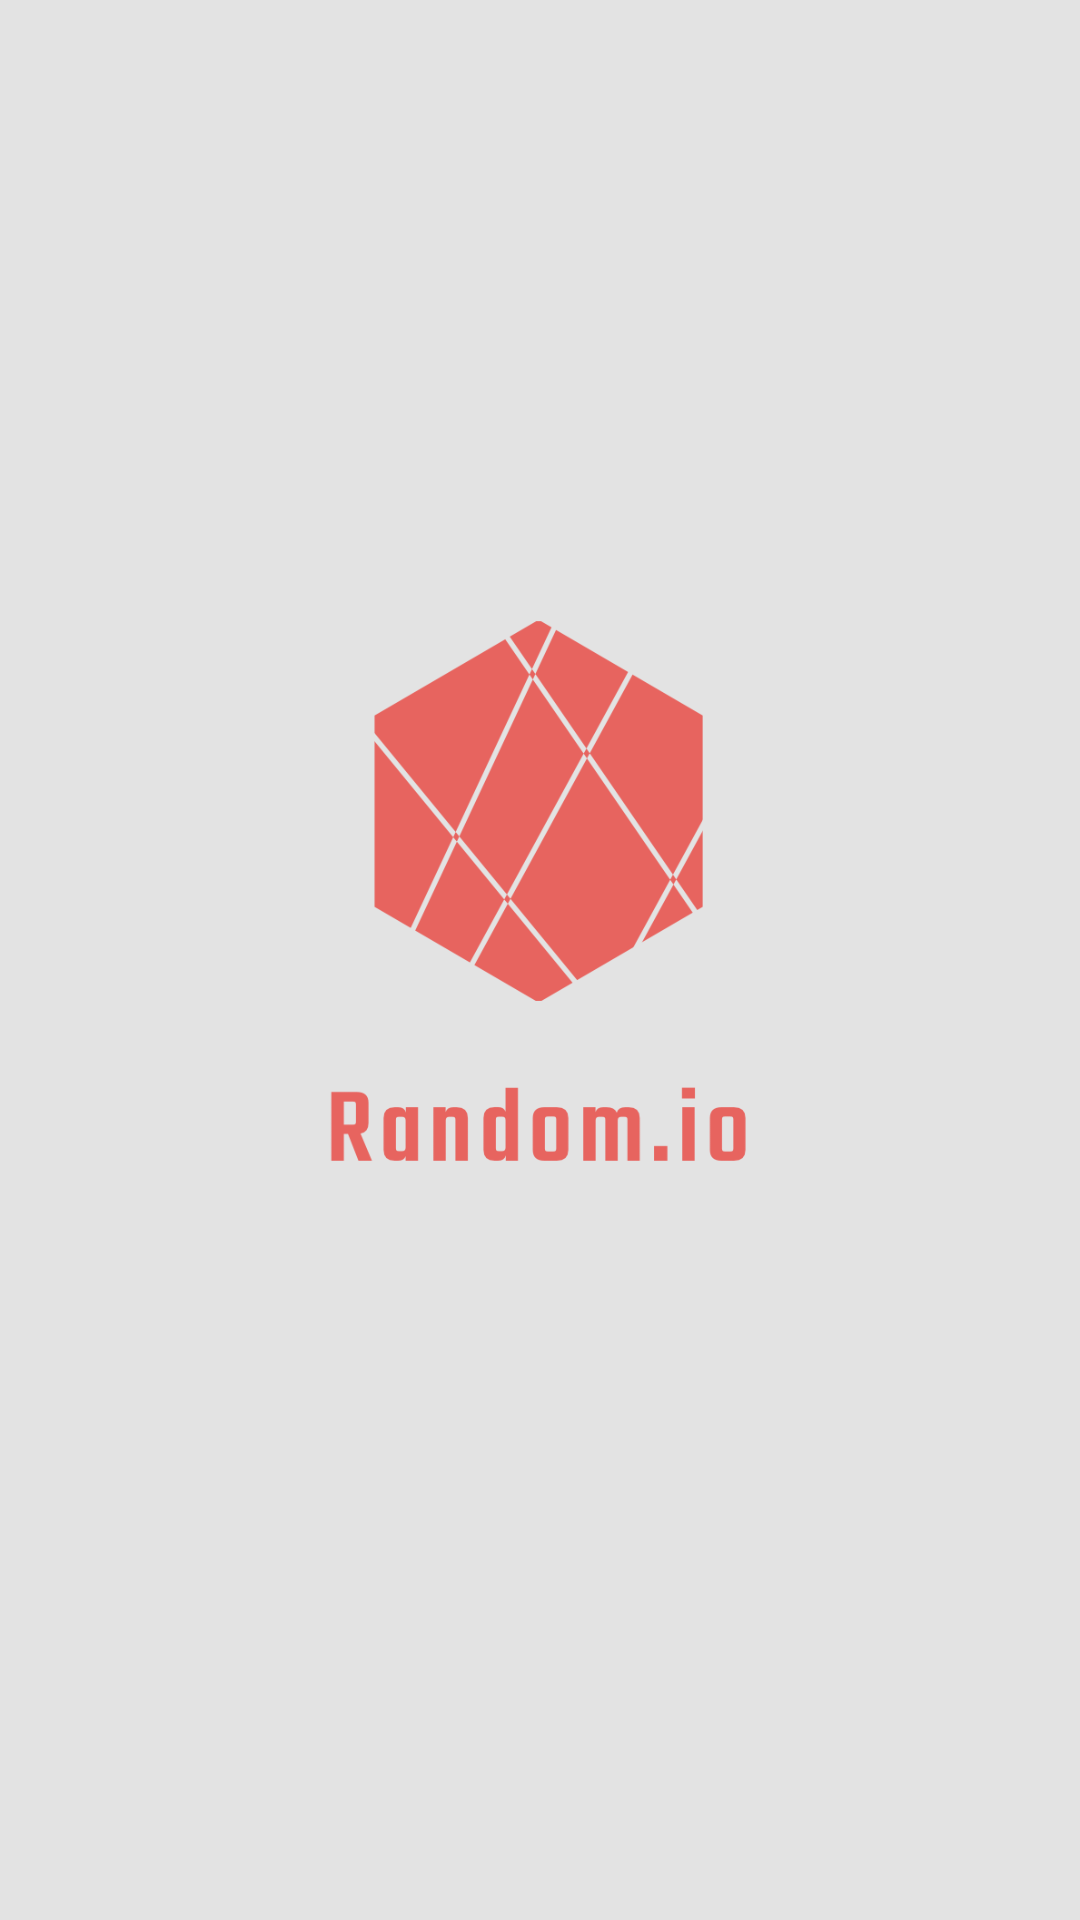

Write the Android layout XML for this screen, with the resource values it uses.
<!-- AndroidManifest.xml: application theme Theme.RandomApp -->
<!-- res/layout/activity_logo.xml -->
<?xml version="1.0" encoding="utf-8"?>
<LinearLayout xmlns:android="http://schemas.android.com/apk/res/android"
    xmlns:tools="http://schemas.android.com/tools"
    android:layout_width="match_parent"
    android:layout_height="match_parent"
    android:gravity="center"
    android:background="@color/primary_white">

    <ImageView
        android:id="@+id/logo"
        android:src="@drawable/random_logo"
        android:layout_width="wrap_content"
        android:layout_height="match_parent">
    </ImageView>
</LinearLayout>
<!-- resources referenced by this layout -->
<resources>
  <color name="primary_white">#e3e3e3</color>
  <!-- drawable random_logo: png bitmap (drawable, 66156 bytes) -->
  <style name="Theme.RandomApp" parent="Theme.MaterialComponents.DayNight.DarkActionBar">
          
          <item name="colorPrimary">@color/primary_red</item>
          <item name="colorPrimaryVariant">@color/primary_white</item>
          
          <item name="android:statusBarColor" tools:targetApi="l">?attr/colorPrimary</item>
          
      </style>
  <color name="primary_red">#f95959</color>
</resources>
